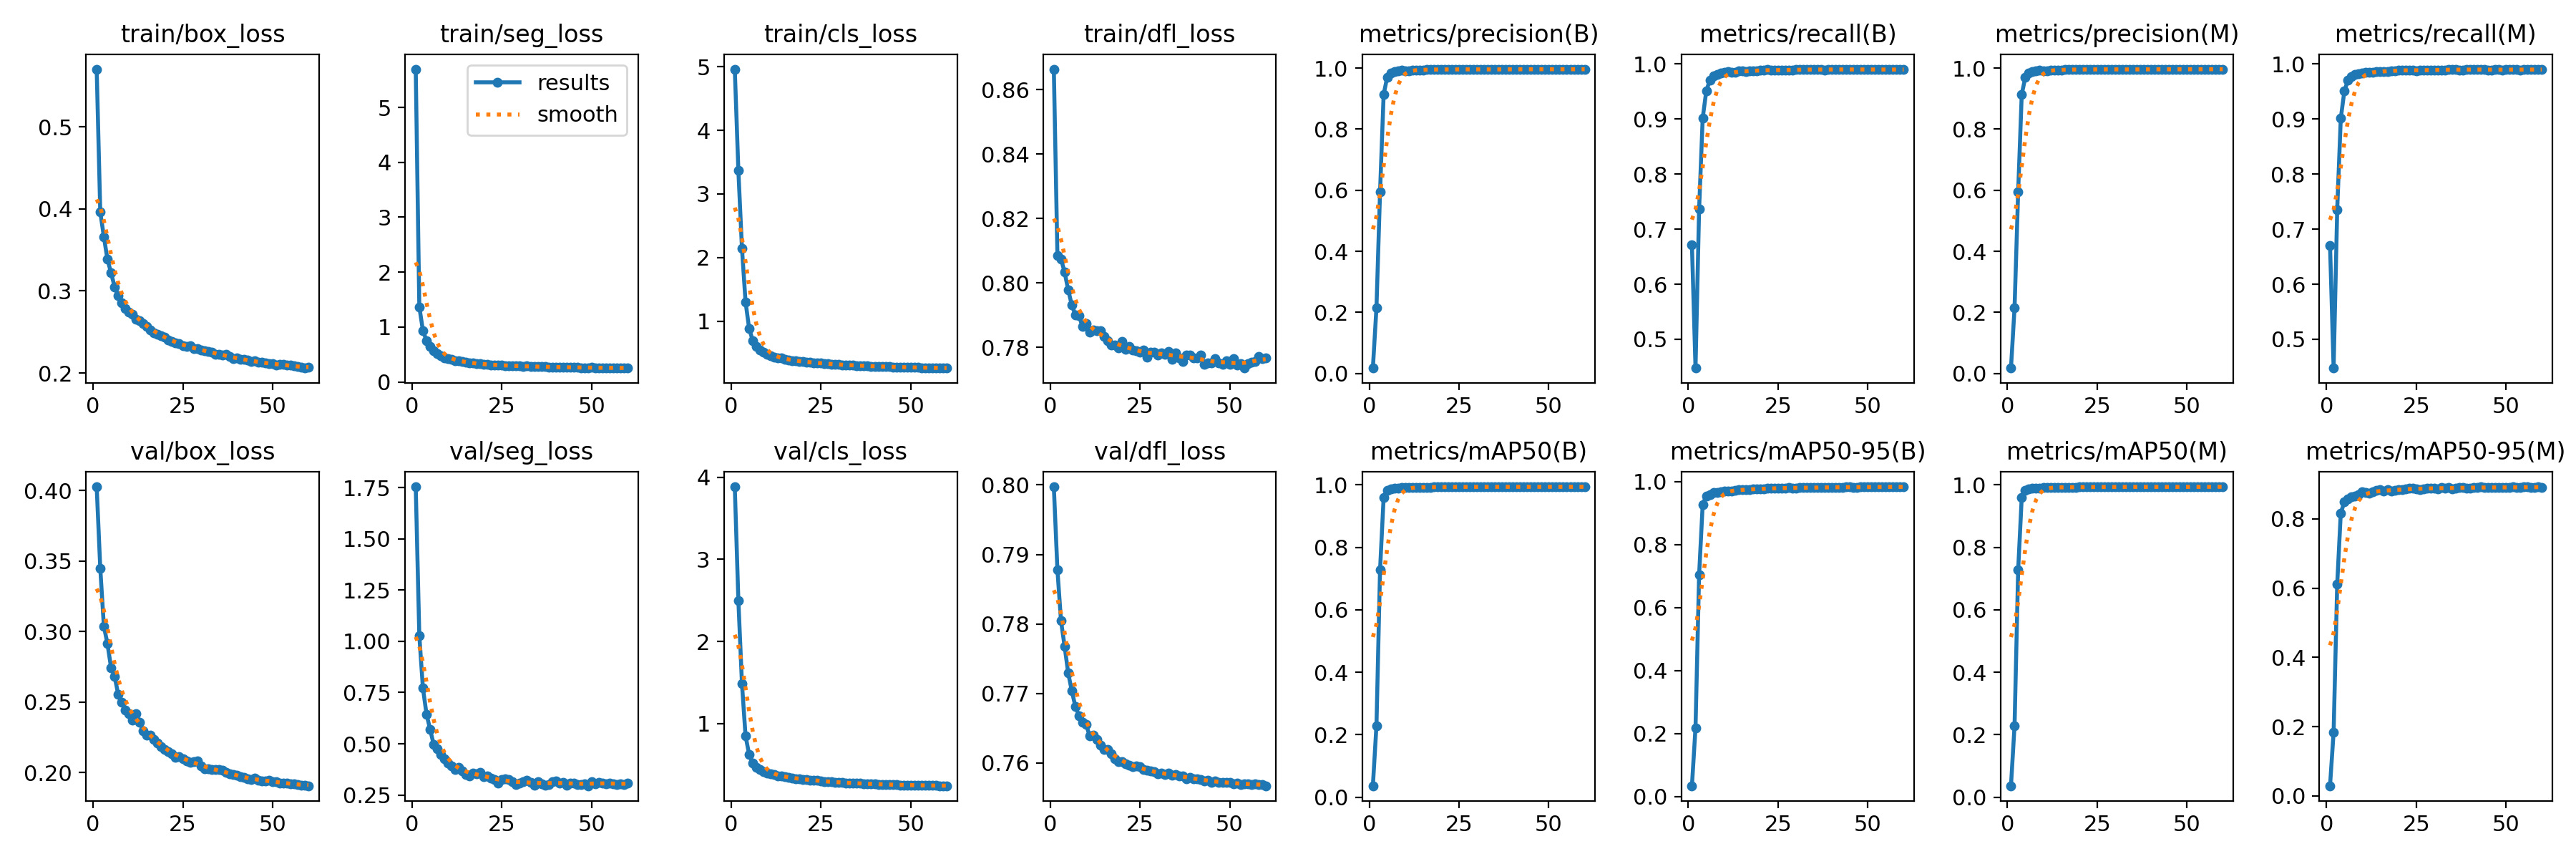

Values plotted in this chart, from the file beside it:
epoch, train/box_loss, train/seg_loss, train/cls_loss, train/dfl_loss, metrics/precision(B), metrics/recall(B), metrics/mAP50(B), metrics/mAP50-95(B), metrics/precision(M), metrics/recall(M), metrics/mAP50(M), metrics/mAP50-95(M), val/box_loss, val/seg_loss, val/cls_loss, val/dfl_loss, lr/pg0, lr/pg1, lr/pg2
1, 0.5704, 5.698, 4.963, 0.8663, 0.01775, 0.6715, 0.0364, 0.03478, 0.01773, 0.6707, 0.03639, 0.02905, 0.4027, 1.754, 3.883, 0.7997, 3.3167e-05, 3.3167e-05, 3.3167e-05
2, 0.396, 1.367, 3.369, 0.8086, 0.2155, 0.4478, 0.2294, 0.219, 0.2155, 0.4478, 0.2294, 0.1839, 0.3449, 1.027, 2.499, 0.7878, 6.5403e-05, 6.5403e-05, 6.5403e-05
3, 0.3663, 0.9388, 2.146, 0.8075, 0.5949, 0.7358, 0.7281, 0.7037, 0.5948, 0.7357, 0.7278, 0.6115, 0.3039, 0.7723, 1.486, 0.7804, 9.6539e-05, 9.6539e-05, 9.6539e-05
4, 0.3384, 0.7514, 1.304, 0.8034, 0.9142, 0.9014, 0.9606, 0.9281, 0.9141, 0.9013, 0.9602, 0.8172, 0.2914, 0.645, 0.8494, 0.7768, 9.505e-05, 9.505e-05, 9.505e-05
5, 0.3221, 0.6495, 0.8841, 0.7979, 0.9702, 0.9506, 0.9834, 0.9545, 0.9702, 0.9506, 0.9831, 0.8488, 0.2745, 0.5704, 0.6231, 0.773, 9.505e-05, 9.505e-05, 9.505e-05
6, 0.3051, 0.5689, 0.696, 0.7932, 0.9844, 0.9706, 0.988, 0.9592, 0.9842, 0.9705, 0.9875, 0.857, 0.2682, 0.4972, 0.5186, 0.7704, 9.34e-05, 9.34e-05, 9.34e-05
7, 0.2939, 0.513, 0.5975, 0.7902, 0.9885, 0.9778, 0.9895, 0.9656, 0.9883, 0.9775, 0.989, 0.864, 0.2554, 0.4763, 0.4651, 0.7681, 9.175e-05, 9.175e-05, 9.175e-05
8, 0.2856, 0.4768, 0.5446, 0.7898, 0.9906, 0.9813, 0.9904, 0.9663, 0.9906, 0.9812, 0.9902, 0.8652, 0.2499, 0.4486, 0.4372, 0.7668, 9.01e-05, 9.01e-05, 9.01e-05
9, 0.2786, 0.4416, 0.5081, 0.7865, 0.9921, 0.9829, 0.991, 0.9689, 0.9921, 0.9825, 0.9908, 0.8707, 0.2441, 0.4276, 0.4167, 0.7659, 8.845e-05, 8.845e-05, 8.845e-05
10, 0.2746, 0.4247, 0.481, 0.7875, 0.9917, 0.984, 0.9915, 0.9706, 0.992, 0.9837, 0.9914, 0.8782, 0.2416, 0.4053, 0.4001, 0.7655, 8.68e-05, 8.68e-05, 8.68e-05
11, 0.272, 0.411, 0.458, 0.7847, 0.992, 0.9856, 0.9919, 0.971, 0.9918, 0.9851, 0.9917, 0.8773, 0.2373, 0.3907, 0.3871, 0.7639, 8.515e-05, 8.515e-05, 8.515e-05
12, 0.2655, 0.3882, 0.4391, 0.7855, 0.9943, 0.9846, 0.9919, 0.9701, 0.9943, 0.9843, 0.9918, 0.8738, 0.2418, 0.3731, 0.3763, 0.764, 8.35e-05, 8.35e-05, 8.35e-05
13, 0.2641, 0.3796, 0.426, 0.7853, 0.9939, 0.9852, 0.9924, 0.9729, 0.9938, 0.9851, 0.9922, 0.879, 0.2355, 0.3861, 0.3644, 0.7634, 8.185e-05, 8.185e-05, 8.185e-05
14, 0.2602, 0.3695, 0.4175, 0.7852, 0.9939, 0.9867, 0.9925, 0.9745, 0.9935, 0.9864, 0.9923, 0.8819, 0.2294, 0.3666, 0.3583, 0.7625, 8.02e-05, 8.02e-05, 8.02e-05
15, 0.2565, 0.3557, 0.4051, 0.7834, 0.9941, 0.9867, 0.9926, 0.9748, 0.9939, 0.9863, 0.9924, 0.8836, 0.2265, 0.3505, 0.351, 0.7619, 7.855e-05, 7.855e-05, 7.855e-05
16, 0.2522, 0.3462, 0.3936, 0.782, 0.995, 0.9858, 0.9928, 0.9749, 0.9949, 0.9857, 0.9925, 0.8804, 0.2266, 0.3444, 0.3441, 0.7619, 7.69e-05, 7.69e-05, 7.69e-05
17, 0.249, 0.3413, 0.3817, 0.7808, 0.9953, 0.9868, 0.993, 0.9755, 0.995, 0.9864, 0.9926, 0.8841, 0.2237, 0.3567, 0.3348, 0.7614, 7.525e-05, 7.525e-05, 7.525e-05
18, 0.2476, 0.3345, 0.3745, 0.7808, 0.9952, 0.9872, 0.9931, 0.9762, 0.995, 0.9869, 0.9929, 0.8812, 0.2209, 0.352, 0.3292, 0.7607, 7.36e-05, 7.36e-05, 7.36e-05
19, 0.2454, 0.3301, 0.3722, 0.7798, 0.996, 0.9878, 0.9933, 0.9772, 0.9958, 0.9876, 0.993, 0.8815, 0.2186, 0.3594, 0.3252, 0.7602, 7.195e-05, 7.195e-05, 7.195e-05
20, 0.2438, 0.3214, 0.3652, 0.7818, 0.9958, 0.9883, 0.9933, 0.9765, 0.9956, 0.9882, 0.9932, 0.8845, 0.2165, 0.3382, 0.3211, 0.7602, 7.03e-05, 7.03e-05, 7.03e-05
21, 0.2404, 0.3152, 0.356, 0.7794, 0.9953, 0.9889, 0.9933, 0.9778, 0.9952, 0.9887, 0.9933, 0.8847, 0.2148, 0.3439, 0.3171, 0.7599, 6.865e-05, 6.865e-05, 6.865e-05
22, 0.2386, 0.3134, 0.3526, 0.7804, 0.9954, 0.9892, 0.9936, 0.9786, 0.9953, 0.9891, 0.9933, 0.886, 0.2134, 0.3322, 0.3115, 0.7597, 6.7e-05, 6.7e-05, 6.7e-05
23, 0.2364, 0.3063, 0.3463, 0.7792, 0.9951, 0.9887, 0.9936, 0.9784, 0.9951, 0.9887, 0.9935, 0.888, 0.2108, 0.3259, 0.3072, 0.7594, 6.535e-05, 6.535e-05, 6.535e-05
24, 0.2362, 0.3093, 0.3441, 0.779, 0.9956, 0.9886, 0.9936, 0.9788, 0.9959, 0.9882, 0.9933, 0.8883, 0.2115, 0.3067, 0.3059, 0.7595, 6.37e-05, 6.37e-05, 6.37e-05
25, 0.2329, 0.304, 0.3396, 0.7785, 0.9957, 0.9881, 0.9936, 0.9792, 0.9959, 0.9876, 0.9933, 0.8872, 0.2098, 0.3238, 0.2997, 0.7594, 6.205e-05, 6.205e-05, 6.205e-05
26, 0.2323, 0.2992, 0.3347, 0.7791, 0.9959, 0.9883, 0.9939, 0.9803, 0.9959, 0.988, 0.9936, 0.8855, 0.2083, 0.3276, 0.2958, 0.759, 6.04e-05, 6.04e-05, 6.04e-05
27, 0.2332, 0.2994, 0.3314, 0.7769, 0.9956, 0.9887, 0.9936, 0.9795, 0.9955, 0.9882, 0.9933, 0.8867, 0.2075, 0.3249, 0.2938, 0.7589, 5.875e-05, 5.875e-05, 5.875e-05
28, 0.2294, 0.2927, 0.3257, 0.7786, 0.9963, 0.9891, 0.9939, 0.9806, 0.9963, 0.9889, 0.9937, 0.8887, 0.2076, 0.3147, 0.2884, 0.7589, 5.71e-05, 5.71e-05, 5.71e-05
29, 0.23, 0.292, 0.3228, 0.7784, 0.9957, 0.9887, 0.994, 0.9799, 0.9957, 0.9884, 0.9937, 0.8885, 0.2085, 0.3013, 0.2869, 0.7587, 5.545e-05, 5.545e-05, 5.545e-05
30, 0.2279, 0.2901, 0.3169, 0.7778, 0.9958, 0.9892, 0.9939, 0.9805, 0.9958, 0.9889, 0.9937, 0.8883, 0.2045, 0.3078, 0.2822, 0.7585, 5.38e-05, 5.38e-05, 5.38e-05
31, 0.2271, 0.2843, 0.3125, 0.7783, 0.9959, 0.9893, 0.994, 0.9814, 0.9959, 0.9891, 0.9938, 0.8869, 0.2028, 0.3133, 0.2807, 0.7585, 5.215e-05, 5.215e-05, 5.215e-05
32, 0.2263, 0.2882, 0.3125, 0.7778, 0.9957, 0.9895, 0.9939, 0.9809, 0.9956, 0.989, 0.9937, 0.89, 0.2026, 0.3225, 0.2766, 0.7583, 5.05e-05, 5.05e-05, 5.05e-05
33, 0.2251, 0.2825, 0.3094, 0.7787, 0.9953, 0.9894, 0.994, 0.9807, 0.995, 0.9887, 0.9937, 0.8888, 0.2021, 0.3117, 0.2763, 0.7585, 4.885e-05, 4.885e-05, 4.885e-05
34, 0.2232, 0.2809, 0.3051, 0.7763, 0.9959, 0.99, 0.994, 0.9807, 0.9955, 0.9895, 0.9938, 0.8912, 0.2024, 0.2979, 0.2724, 0.7583, 4.72e-05, 4.72e-05, 4.72e-05
35, 0.223, 0.2782, 0.3029, 0.7783, 0.9951, 0.9903, 0.994, 0.9811, 0.9951, 0.9903, 0.9939, 0.8874, 0.202, 0.3155, 0.2722, 0.7583, 4.555e-05, 4.555e-05, 4.555e-05
36, 0.2219, 0.2787, 0.3006, 0.7768, 0.9962, 0.9895, 0.9941, 0.981, 0.9962, 0.9895, 0.9939, 0.8881, 0.2015, 0.3056, 0.2702, 0.7581, 4.39e-05, 4.39e-05, 4.39e-05
37, 0.2225, 0.2786, 0.3001, 0.7756, 0.9954, 0.9894, 0.994, 0.9818, 0.9952, 0.9891, 0.9939, 0.8909, 0.2003, 0.2989, 0.2681, 0.7581, 4.225e-05, 4.225e-05, 4.225e-05
38, 0.2203, 0.2738, 0.2967, 0.7777, 0.9955, 0.9888, 0.994, 0.9821, 0.9955, 0.9886, 0.9939, 0.8918, 0.1989, 0.2993, 0.2668, 0.7578, 4.06e-05, 4.06e-05, 4.06e-05
39, 0.2177, 0.2715, 0.2927, 0.7777, 0.9961, 0.9896, 0.994, 0.9822, 0.9959, 0.9895, 0.9939, 0.8893, 0.1988, 0.3164, 0.2654, 0.7579, 3.895e-05, 3.895e-05, 3.895e-05
40, 0.218, 0.2712, 0.2924, 0.7767, 0.9962, 0.99, 0.994, 0.9821, 0.9962, 0.99, 0.9939, 0.8891, 0.1982, 0.3172, 0.2625, 0.7577, 3.73e-05, 3.73e-05, 3.73e-05
41, 0.2163, 0.2677, 0.2866, 0.7768, 0.9957, 0.9902, 0.9939, 0.9825, 0.9957, 0.9902, 0.9937, 0.8904, 0.1973, 0.3086, 0.2604, 0.7577, 3.565e-05, 3.565e-05, 3.565e-05
42, 0.2166, 0.2676, 0.2878, 0.7776, 0.9966, 0.9896, 0.994, 0.9826, 0.9966, 0.9896, 0.994, 0.8898, 0.1963, 0.311, 0.259, 0.7576, 3.4e-05, 3.4e-05, 3.4e-05
43, 0.2161, 0.2686, 0.2873, 0.7749, 0.9956, 0.9894, 0.9939, 0.9823, 0.9954, 0.9893, 0.9937, 0.8928, 0.1956, 0.299, 0.2579, 0.7574, 3.235e-05, 3.235e-05, 3.235e-05
44, 0.2144, 0.2669, 0.2831, 0.7752, 0.9961, 0.9904, 0.994, 0.9829, 0.9961, 0.9904, 0.994, 0.8904, 0.195, 0.3095, 0.2557, 0.7575, 3.07e-05, 3.07e-05, 3.07e-05
45, 0.2148, 0.2637, 0.2821, 0.7753, 0.9961, 0.9896, 0.994, 0.9828, 0.996, 0.9892, 0.9938, 0.8901, 0.1959, 0.3084, 0.2556, 0.7572, 2.905e-05, 2.905e-05, 2.905e-05
46, 0.2131, 0.2684, 0.2798, 0.7766, 0.996, 0.9897, 0.994, 0.9826, 0.9959, 0.989, 0.9938, 0.8913, 0.1947, 0.3024, 0.2542, 0.7574, 2.74e-05, 2.74e-05, 2.74e-05
47, 0.2131, 0.2608, 0.2786, 0.7752, 0.9963, 0.9899, 0.9941, 0.9828, 0.996, 0.9894, 0.9938, 0.8911, 0.1943, 0.3019, 0.2524, 0.7572, 2.575e-05, 2.575e-05, 2.575e-05
48, 0.212, 0.261, 0.2763, 0.7748, 0.9961, 0.9898, 0.994, 0.9829, 0.996, 0.9894, 0.9938, 0.8917, 0.1941, 0.3056, 0.2511, 0.7572, 2.41e-05, 2.41e-05, 2.41e-05
49, 0.2111, 0.2602, 0.2752, 0.7759, 0.9965, 0.9896, 0.9941, 0.9829, 0.9961, 0.9889, 0.9937, 0.8903, 0.1945, 0.2951, 0.2509, 0.7572, 2.245e-05, 2.245e-05, 2.245e-05
50, 0.2114, 0.2633, 0.2749, 0.7747, 0.9962, 0.9896, 0.9941, 0.983, 0.996, 0.9892, 0.9938, 0.8909, 0.1937, 0.3135, 0.2502, 0.7572, 2.08e-05, 2.08e-05, 2.08e-05
51, 0.2097, 0.2586, 0.2733, 0.7766, 0.9962, 0.9903, 0.9941, 0.983, 0.9961, 0.9899, 0.9939, 0.8905, 0.1934, 0.3033, 0.248, 0.757, 1.915e-05, 1.915e-05, 1.915e-05
52, 0.2107, 0.2591, 0.2717, 0.7745, 0.9962, 0.9898, 0.9941, 0.9831, 0.9962, 0.9898, 0.994, 0.8919, 0.1927, 0.3111, 0.2477, 0.7571, 1.75e-05, 1.75e-05, 1.75e-05
53, 0.2104, 0.2581, 0.2707, 0.7751, 0.9961, 0.9896, 0.994, 0.9832, 0.9961, 0.9896, 0.994, 0.8904, 0.1925, 0.3093, 0.2465, 0.7569, 1.585e-05, 1.585e-05, 1.585e-05
54, 0.2092, 0.258, 0.2699, 0.7736, 0.9963, 0.9896, 0.994, 0.9833, 0.9962, 0.9892, 0.9937, 0.8901, 0.1924, 0.3048, 0.2457, 0.757, 1.42e-05, 1.42e-05, 1.42e-05
55, 0.2093, 0.2575, 0.2684, 0.7749, 0.9963, 0.9899, 0.9941, 0.9832, 0.9963, 0.9899, 0.9941, 0.8921, 0.1922, 0.308, 0.2447, 0.757, 1.255e-05, 1.255e-05, 1.255e-05
56, 0.2086, 0.2561, 0.2671, 0.7753, 0.9959, 0.9894, 0.994, 0.9832, 0.9959, 0.9894, 0.9941, 0.8927, 0.1919, 0.3057, 0.2444, 0.7569, 1.09e-05, 1.09e-05, 1.09e-05
57, 0.2076, 0.2566, 0.2666, 0.7757, 0.9962, 0.9896, 0.9941, 0.9837, 0.9962, 0.9896, 0.9941, 0.8917, 0.1914, 0.3023, 0.2437, 0.757, 9.25e-06, 9.25e-06, 9.25e-06
58, 0.207, 0.254, 0.2642, 0.7773, 0.9961, 0.9896, 0.9941, 0.9838, 0.9961, 0.9896, 0.9941, 0.8912, 0.191, 0.3059, 0.243, 0.7569, 7.6e-06, 7.6e-06, 7.6e-06
59, 0.206, 0.2551, 0.2641, 0.7766, 0.9963, 0.9896, 0.9941, 0.9836, 0.9963, 0.9896, 0.9941, 0.8921, 0.1912, 0.3018, 0.2422, 0.7569, 5.95e-06, 5.95e-06, 5.95e-06
60, 0.2067, 0.2533, 0.2634, 0.7767, 0.9963, 0.9897, 0.9941, 0.9838, 0.9963, 0.9897, 0.9941, 0.8915, 0.1906, 0.3076, 0.2422, 0.7567, 4.3e-06, 4.3e-06, 4.3e-06
